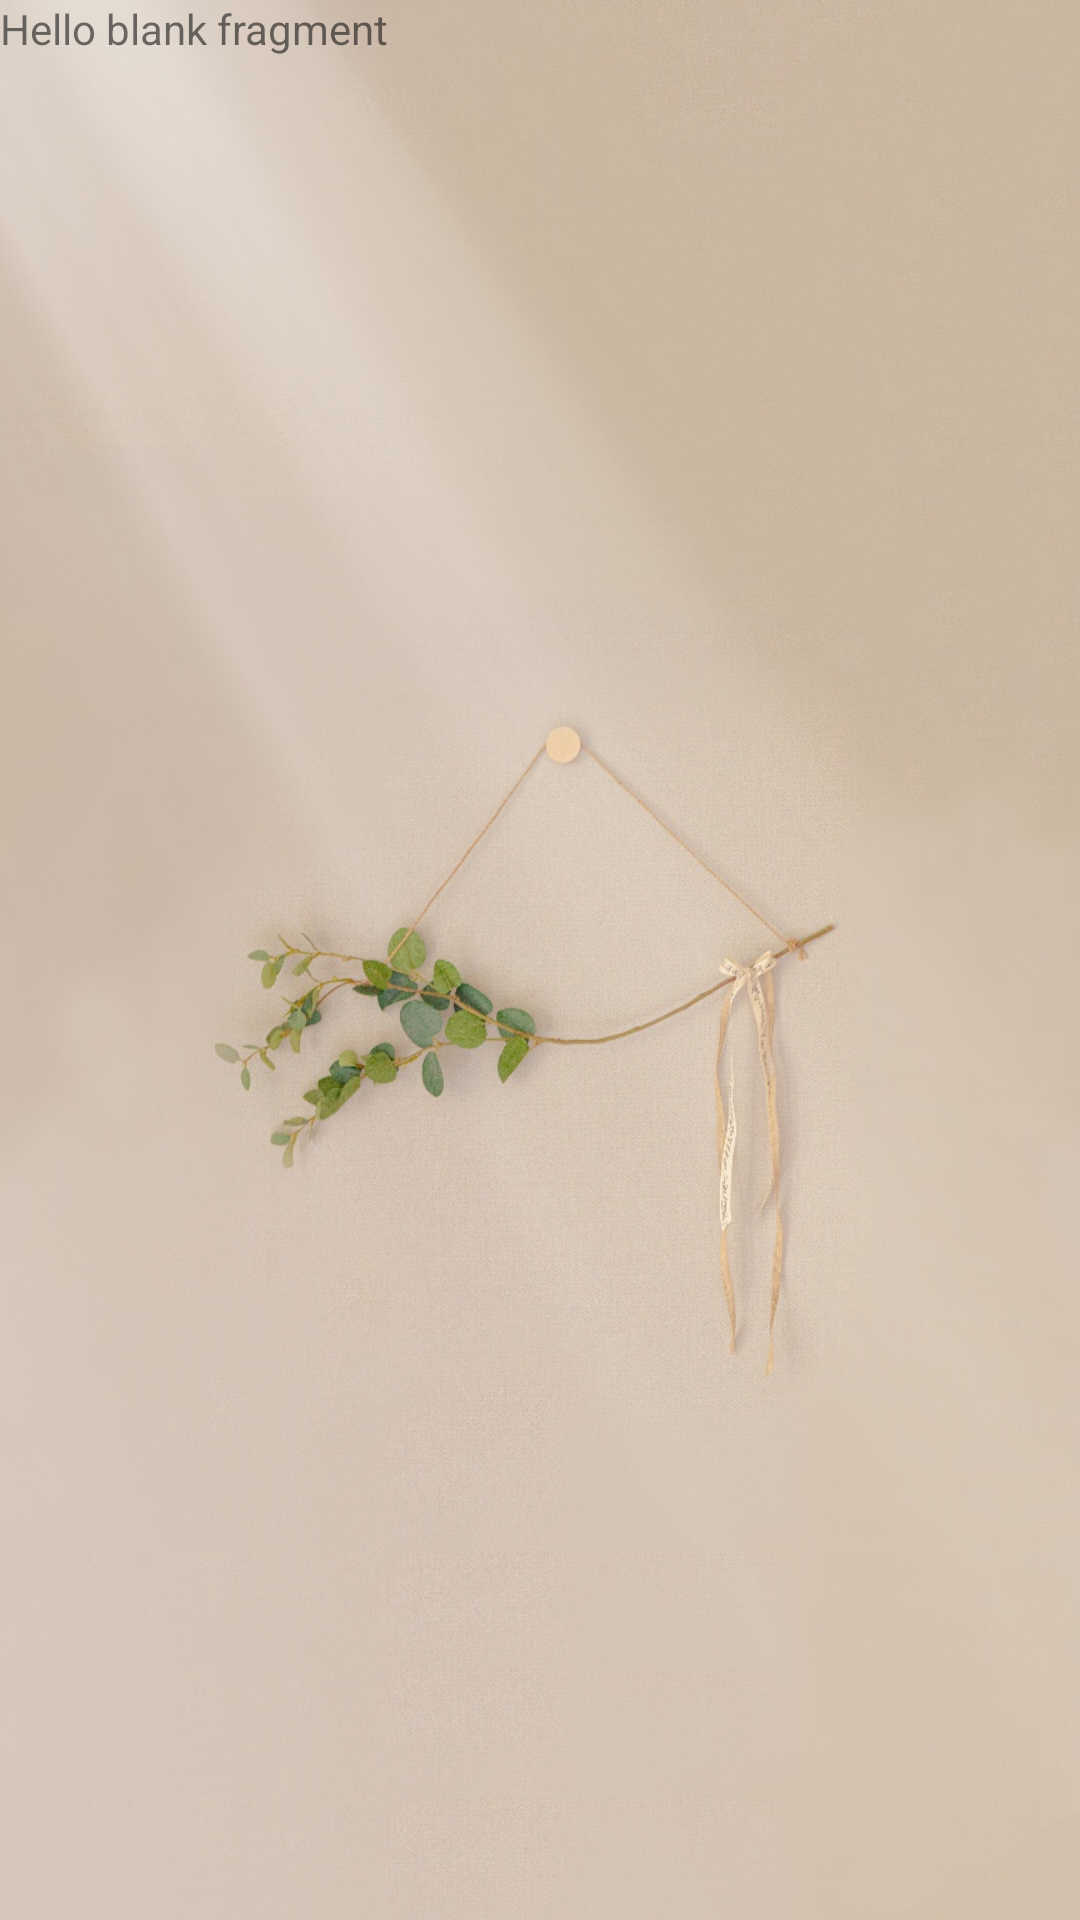

Produce the Android XML layout that renders to this screen, including the resource entries it uses.
<!-- AndroidManifest.xml: application theme Theme.DaysDuk -->
<!-- res/layout/fragment_calendar.xml -->
<?xml version="1.0" encoding="utf-8"?>
<LinearLayout xmlns:tools="http://schemas.android.com/tools"
    xmlns:android="http://schemas.android.com/apk/res/android"
    android:layout_width="match_parent"
    android:layout_height="match_parent"
    android:background="@drawable/back"
    tools:context=".CalendarFragment">

    
    <TextView
        android:layout_width="match_parent"
        android:layout_height="match_parent"
        android:text="@string/hello_blank_fragment" />

</LinearLayout>
<!-- resources referenced by this layout -->
<resources>
  <!-- drawable back: jpg bitmap (drawable, 236419 bytes) -->
  <string name="hello_blank_fragment">Hello blank fragment</string>
  <style name="Theme.DaysDuk" parent="Theme.MaterialComponents.DayNight.DarkActionBar">
          
          <item name="colorPrimary">@color/purple_500</item>
          <item name="colorPrimaryVariant">@color/purple_700</item>
          <item name="colorOnPrimary">@color/white</item>
          
          <item name="colorSecondary">@color/teal_200</item>
          <item name="colorSecondaryVariant">@color/teal_700</item>
          <item name="colorOnSecondary">@color/black</item>
          
          <item name="android:statusBarColor" tools:targetApi="l">?attr/colorPrimaryVariant</item>
          
      </style>
  <color name="purple_500">#FF6200EE</color>
  <color name="purple_700">#FF3700B3</color>
  <color name="white">#FFFFFFFF</color>
  <color name="teal_200">#FF03DAC5</color>
  <color name="teal_700">#FF018786</color>
  <color name="black">#FF000000</color>
</resources>
